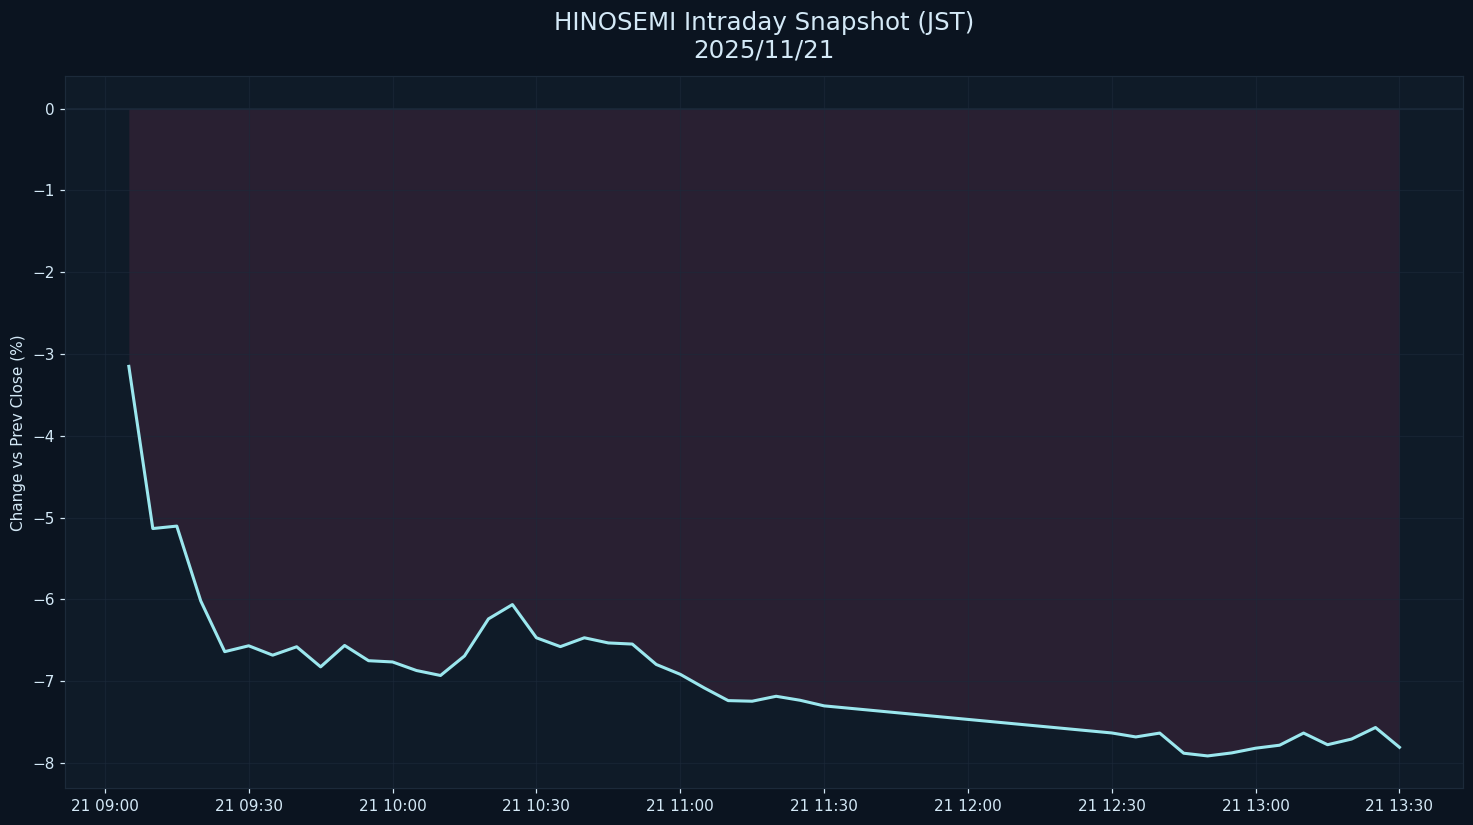

The file beside this chart, header and first rows:
datetime_jst, pct
2025-11-21 09:05:00+09:00, -3.152
2025-11-21 09:10:00+09:00, -5.134
2025-11-21 09:15:00+09:00, -5.104
2025-11-21 09:20:00+09:00, -6.019
2025-11-21 09:25:00+09:00, -6.639
2025-11-21 09:30:00+09:00, -6.567
2025-11-21 09:35:00+09:00, -6.682
2025-11-21 09:40:00+09:00, -6.579
2025-11-21 09:45:00+09:00, -6.824
2025-11-21 09:50:00+09:00, -6.563
2025-11-21 09:55:00+09:00, -6.749
2025-11-21 10:00:00+09:00, -6.764
2025-11-21 10:05:00+09:00, -6.869
2025-11-21 10:10:00+09:00, -6.93
2025-11-21 10:15:00+09:00, -6.691
2025-11-21 10:20:00+09:00, -6.238
2025-11-21 10:25:00+09:00, -6.063
2025-11-21 10:30:00+09:00, -6.469
2025-11-21 10:35:00+09:00, -6.577
2025-11-21 10:40:00+09:00, -6.469
2025-11-21 10:45:00+09:00, -6.532
2025-11-21 10:50:00+09:00, -6.546
2025-11-21 10:55:00+09:00, -6.795
2025-11-21 11:00:00+09:00, -6.915
2025-11-21 11:05:00+09:00, -7.082
2025-11-21 11:10:00+09:00, -7.237
2025-11-21 11:15:00+09:00, -7.244
2025-11-21 11:20:00+09:00, -7.184
2025-11-21 11:25:00+09:00, -7.233
2025-11-21 11:30:00+09:00, -7.301
2025-11-21 12:30:00+09:00, -7.632
2025-11-21 12:35:00+09:00, -7.681
2025-11-21 12:40:00+09:00, -7.634
2025-11-21 12:45:00+09:00, -7.88
2025-11-21 12:50:00+09:00, -7.913
2025-11-21 12:55:00+09:00, -7.876
2025-11-21 13:00:00+09:00, -7.819
2025-11-21 13:05:00+09:00, -7.782
2025-11-21 13:10:00+09:00, -7.633
2025-11-21 13:15:00+09:00, -7.776
2025-11-21 13:20:00+09:00, -7.707
2025-11-21 13:25:00+09:00, -7.566
2025-11-21 13:30:00+09:00, -7.808
